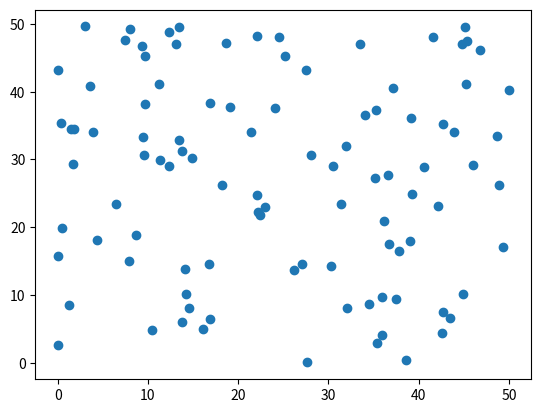

Python code for this plot:
#散布図を描く
import random
import matplotlib.pyplot as plt

x = []
y = []

for i in range(100):
    x.append(random.uniform(0, 50))    #0～50のランダムなxの値を取得します。
    y.append(random.uniform(0, 50))    #0～50のランダムなyの値を取得します。

plt.scatter(x, y)     #散布図を作成します。
plt.show()